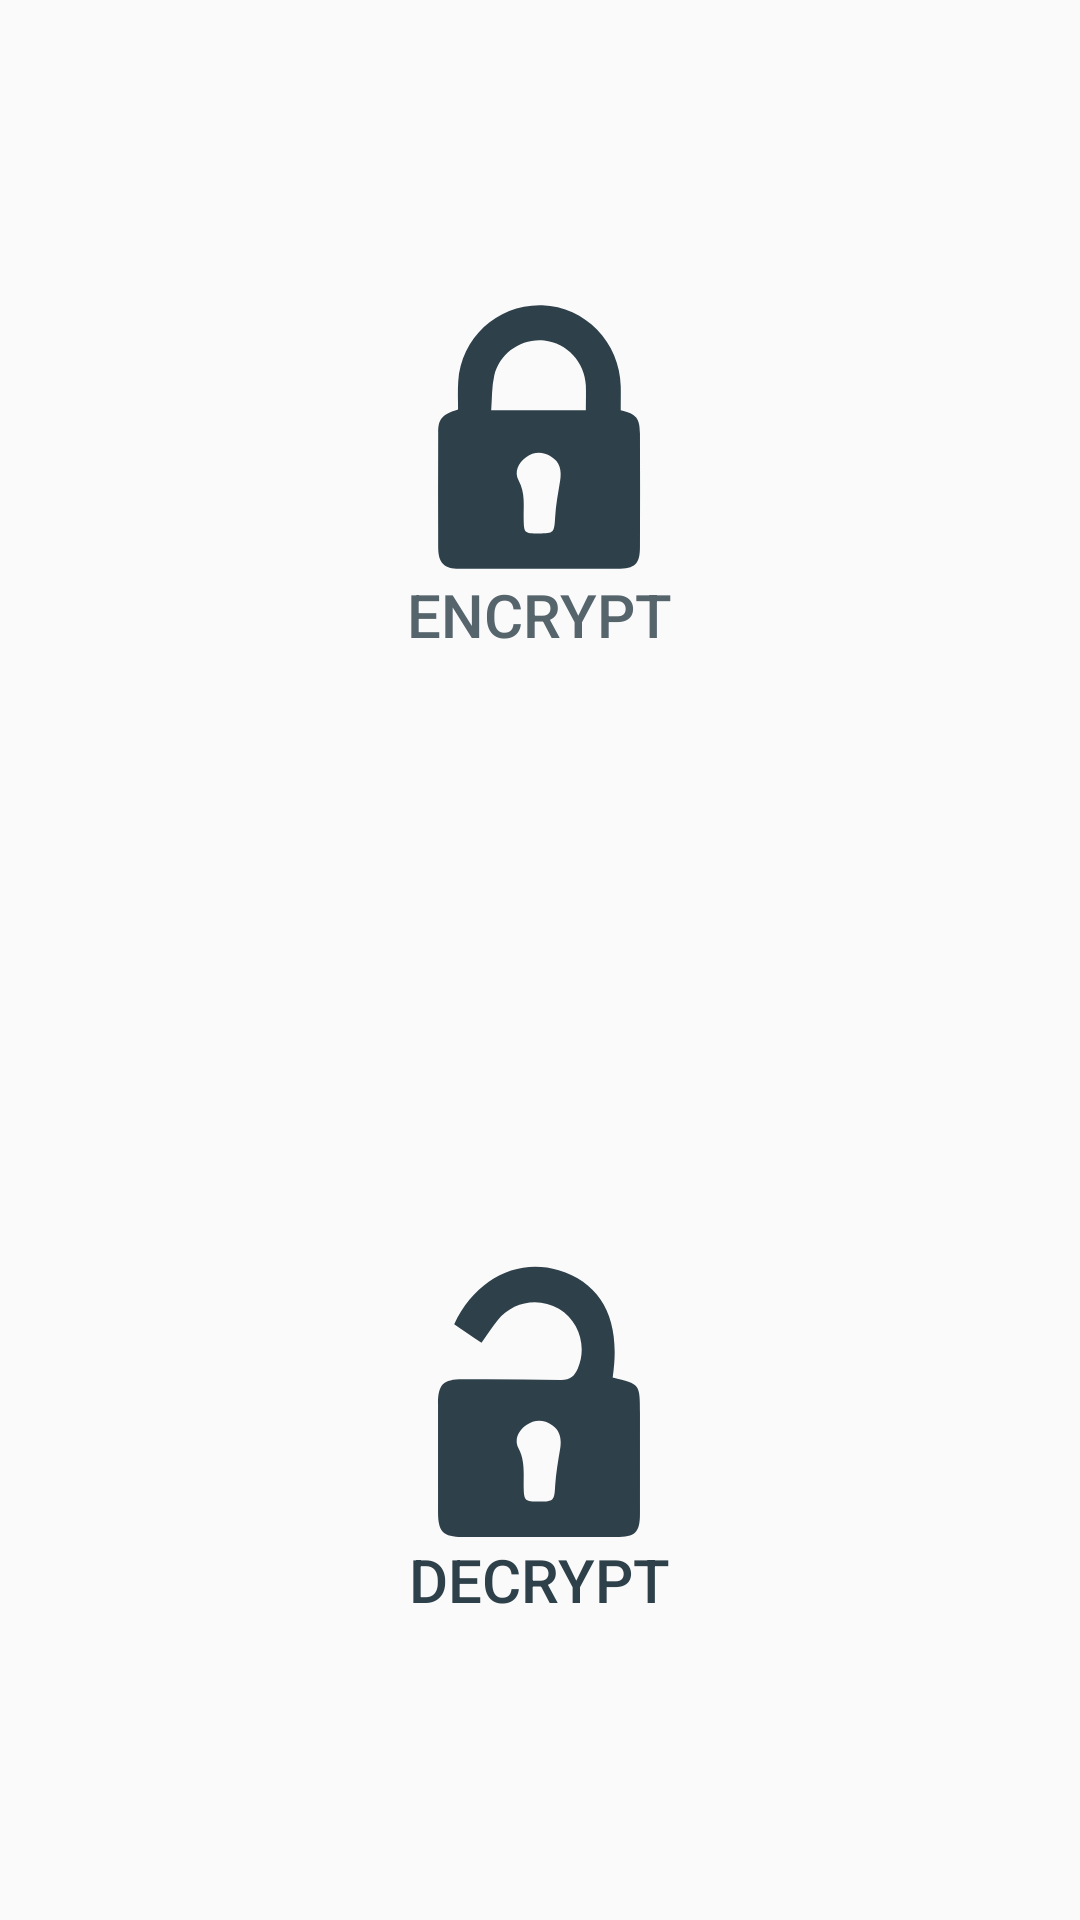

Produce the Android XML layout that renders to this screen, including the resource entries it uses.
<!-- AndroidManifest.xml: application theme AppTheme -->
<!-- res/layout/activity_main.xml -->
<?xml version="1.0" encoding="utf-8"?>
<RelativeLayout xmlns:android="http://schemas.android.com/apk/res/android"
    xmlns:tools="http://schemas.android.com/tools"
    android:layout_width="match_parent"
    android:layout_height="match_parent"
    tools:context=".MainActivity">

    <Button
        android:id="@+id/button1"
        style="?android:attr/borderlessButtonStyle"
        android:layout_width="wrap_content"
        android:layout_height="wrap_content"
        android:textSize="20sp"
        android:textColor="#56646c"
        android:text="@string/encrypt"
        android:drawableTop="@drawable/ic_encrypt"
        android:layout_marginTop="90dp"
        android:layout_alignParentTop="true"
        android:layout_centerHorizontal="true" />
    <Button
        android:id="@+id/button2"
        android:radius="19dp"
        style="?android:attr/borderlessButtonStyle"
        android:layout_width="wrap_content"
        android:layout_height="wrap_content"
        android:textSize="20sp"
        android:textColor="@color/colorPrimary"
        android:text="@string/decrypt"
        android:drawableTop="@drawable/ic_decrypt"
        android:layout_marginBottom="90dp"
        android:layout_alignParentBottom="true"
        android:layout_centerHorizontal="true" />

</RelativeLayout>
<!-- resources referenced by this layout -->
<resources>
  <color name="colorPrimary">#2E404A</color>
  <!-- drawable ic_decrypt (drawable) -->
  <vector xmlns:android="http://schemas.android.com/apk/res/android"
      android:width="70dp"
      android:height="91.323dp"
      android:viewportWidth="130.0"
      android:viewportHeight="169.6">
      <path
          android:fillColor="#2E404A"
          android:pathData="M29.4,48.2c-6.1,-4.2 -11.6,-7.9 -16.9,-11.6C25.6,8.8 51.7,-4.4 77.2,3.3c27.2,8.3 38.7,31.3 33.4,66.3c16.9,4 16.9,4 16.9,22.1c0,20.7 0,41.4 0,62.1c0,11.8 -2.9,14.6 -14.9,14.6c-31.7,0 -63.3,0 -95,0c-11.9,0 -15.1,-3.2 -15.1,-15.3c0,-22.4 0,-44.7 0,-67.1c0,-12 3,-15.3 15.2,-15.3c20.2,-0.1 40.5,0 60.7,0.5c5.9,0.1 8.6,-2.4 10.7,-7.3c5.7,-13.5 0.7,-29.4 -11.8,-36.8c-12.5,-7.4 -28.7,-4.5 -37.9,7.1C36,38.4 33,43 29.4,48.2zM65.3,146.4c8.9,0 9.2,-0.7 9.7,-9.8c0.5,-7.6 1.8,-15.2 3.1,-22.8c0.9,-5.8 0.2,-11.1 -4.9,-14.6c-5.2,-3.6 -10.9,-3.7 -16,-0.1c-4.9,3.4 -7.7,9 -4.9,14.3c4.1,7.7 3.1,15.6 3.2,23.5C55.7,146 56,146.4 65.3,146.4z"/>
  </vector>
  <!-- drawable ic_encrypt (drawable) -->
  <vector xmlns:android="http://schemas.android.com/apk/res/android"
          android:width="70dp"
          android:height="91.323dp"
          android:viewportWidth="130.0"
          android:viewportHeight="169.6">
      <path
          android:fillColor="#2E404A"
          android:pathData="M115.6,68.2c9.8,2.4 11.8,4.9 11.9,14.5c0.1,23.3 0.1,46.6 0,69.9c0,11 -3,13.7 -14.1,13.8c-32.6,0 -65.2,0 -97.8,0c-9.2,0 -12.9,-3.5 -13,-12.9c-0.1,-23.8 -0.1,-47.6 0,-71.4c0,-8.5 2.5,-11.4 12.3,-14.3c0,-5.5 -0.3,-11.4 0.1,-17.3c1.9,-27.4 24.6,-48 52,-47.2c26.5,0.8 48.1,23.1 48.6,50.1C115.7,58.2 115.6,62.9 115.6,68.2zM35.4,68.3c20.5,0 39.3,0 58.6,0c0,-5.5 0.2,-10.5 0,-15.5c-0.6,-14.3 -11.7,-26.3 -25.8,-27.8c-14,-1.5 -27.8,7.8 -30.9,21.8C35.7,53.7 36,60.9 35.4,68.3zM64.8,144.5c9.6,0 9.6,-0.4 10.2,-10c0.4,-7.6 1.9,-15.3 3.1,-22.8c1,-6.2 -0.1,-11.6 -5.7,-14.9c-5.1,-3 -10.6,-3 -15.4,0.6c-4.8,3.6 -7.5,9 -4.6,14.4c4.2,7.7 3,15.7 3.1,23.6C55.7,144.3 55.8,144.5 64.8,144.5z"/>
  </vector>
  <string name="decrypt">DECRYPT</string>
  <string name="encrypt">ENCRYPT</string>
  <style name="AppTheme" parent="Theme.AppCompat.Light.DarkActionBar">
          
          <item name="colorPrimary">@color/colorPrimary</item>
          <item name="colorPrimaryDark">@color/colorPrimaryDark</item>
          <item name="colorAccent">@color/colorAccent</item>
          <item name="actionBarStyle">@style/Theme.MyApp.ActionBar</item>
      </style>
  <color name="colorPrimaryDark">#2B3942</color>
  <color name="colorAccent">#00B4DF</color>
  <style name="Theme.MyApp.ActionBar" parent="style/Widget.AppCompat.Light.ActionBar.Solid.Inverse">
          <item name="elevation">0dp</item>
      </style>
</resources>
